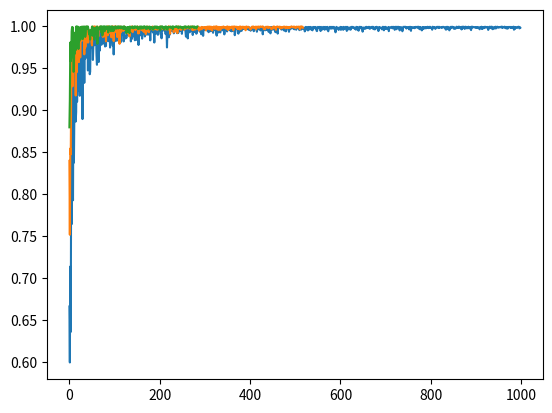

Here is the Python script that generated this plot:
import matplotlib.pyplot as plt

# First 10,000 prime numbers
primes = [2, 3, 5, 7, 11, 13, 17, 19, 23, 29, 31, 37, 41, 43, 47, 53, 59, 61, 67, 71, 73, 79, 83, 89, 97, 101, 103, 107,
          109, 113, 127, 131, 137, 139, 149, 151, 157, 163, 167, 173, 179, 181, 191, 193, 197, 199, 211, 223, 227, 229,
          233, 239, 241, 251, 257, 263, 269, 271, 277, 281, 283, 293, 307, 311, 313, 317, 331, 337, 347, 349, 353, 359,
          367, 373, 379, 383, 389, 397, 401, 409, 419, 421, 431, 433, 439, 443, 449, 457, 461, 463, 467, 479, 487, 491,
          499, 503, 509, 521, 523, 541, 547, 557, 563, 569, 571, 577, 587, 593, 599, 601, 607, 613, 617, 619, 631, 641,
          643, 647, 653, 659, 661, 673, 677, 683, 691, 701, 709, 719, 727, 733, 739, 743, 751, 757, 761, 769, 773, 787,
          797, 809, 811, 821, 823, 827, 829, 839, 853, 857, 859, 863, 877, 881, 883, 887, 907, 911, 919, 929, 937, 941,
          947, 953, 967, 971, 977, 983, 991, 997, 1009, 1013, 1019, 1021, 1031, 1033, 1039, 1049, 1051, 1061, 1063,
          1069, 1087, 1091, 1093, 1097, 1103, 1109, 1117, 1123, 1129, 1151, 1153, 1163, 1171, 1181, 1187, 1193, 1201,
          1213, 1217, 1223, 1229, 1231, 1237, 1249, 1259, 1277, 1279, 1283, 1289, 1291, 1297, 1301, 1303, 1307, 1319,
          1321, 1327, 1361, 1367, 1373, 1381, 1399, 1409, 1423, 1427, 1429, 1433, 1439, 1447, 1451, 1453, 1459, 1471,
          1481, 1483, 1487, 1489, 1493, 1499, 1511, 1523, 1531, 1543, 1549, 1553, 1559, 1567, 1571, 1579, 1583, 1597,
          1601, 1607, 1609, 1613, 1619, 1621, 1627, 1637, 1657, 1663, 1667, 1669, 1693, 1697, 1699, 1709, 1721, 1723,
          1733, 1741, 1747, 1753, 1759, 1777, 1783, 1787, 1789, 1801, 1811, 1823, 1831, 1847, 1861, 1867, 1871, 1873,
          1877, 1879, 1889, 1901, 1907, 1913, 1931, 1933, 1949, 1951, 1973, 1979, 1987, 1993, 1997, 1999, 2003, 2011,
          2017, 2027, 2029, 2039, 2053, 2063, 2069, 2081, 2083, 2087, 2089, 2099, 2111, 2113, 2129, 2131, 2137, 2141,
          2143, 2153, 2161, 2179, 2203, 2207, 2213, 2221, 2237, 2239, 2243, 2251, 2267, 2269, 2273, 2281, 2287, 2293,
          2297, 2309, 2311, 2333, 2339, 2341, 2347, 2351, 2357, 2371, 2377, 2381, 2383, 2389, 2393, 2399, 2411, 2417,
          2423, 2437, 2441, 2447, 2459, 2467, 2473, 2477, 2503, 2521, 2531, 2539, 2543, 2549, 2551, 2557, 2579, 2591,
          2593, 2609, 2617, 2621, 2633, 2647, 2657, 2659, 2663, 2671, 2677, 2683, 2687, 2689, 2693, 2699, 2707, 2711,
          2713, 2719, 2729, 2731, 2741, 2749, 2753, 2767, 2777, 2789, 2791, 2797, 2801, 2803, 2819, 2833, 2837, 2843,
          2851, 2857, 2861, 2879, 2887, 2897, 2903, 2909, 2917, 2927, 2939, 2953, 2957, 2963, 2969, 2971, 2999, 3001,
          3011, 3019, 3023, 3037, 3041, 3049, 3061, 3067, 3079, 3083, 3089, 3109, 3119, 3121, 3137, 3163, 3167, 3169,
          3181, 3187, 3191, 3203, 3209, 3217, 3221, 3229, 3251, 3253, 3257, 3259, 3271, 3299, 3301, 3307, 3313, 3319,
          3323, 3329, 3331, 3343, 3347, 3359, 3361, 3371, 3373, 3389, 3391, 3407, 3413, 3433, 3449, 3457, 3461, 3463,
          3467, 3469, 3491, 3499, 3511, 3517, 3527, 3529, 3533, 3539, 3541, 3547, 3557, 3559, 3571, 3581, 3583, 3593,
          3607, 3613, 3617, 3623, 3631, 3637, 3643, 3659, 3671, 3673, 3677, 3691, 3697, 3701, 3709, 3719, 3727, 3733,
          3739, 3761, 3767, 3769, 3779, 3793, 3797, 3803, 3821, 3823, 3833, 3847, 3851, 3853, 3863, 3877, 3881, 3889,
          3907, 3911, 3917, 3919, 3923, 3929, 3931, 3943, 3947, 3967, 3989, 4001, 4003, 4007, 4013, 4019, 4021, 4027,
          4049, 4051, 4057, 4073, 4079, 4091, 4093, 4099, 4111, 4127, 4129, 4133, 4139, 4153, 4157, 4159, 4177, 4201,
          4211, 4217, 4219, 4229, 4231, 4241, 4243, 4253, 4259, 4261, 4271, 4273, 4283, 4289, 4297, 4327, 4337, 4339,
          4349, 4357, 4363, 4373, 4391, 4397, 4409, 4421, 4423, 4441, 4447, 4451, 4457, 4463, 4481, 4483, 4493, 4507,
          4513, 4517, 4519, 4523, 4547, 4549, 4561, 4567, 4583, 4591, 4597, 4603, 4621, 4637, 4639, 4643, 4649, 4651,
          4657, 4663, 4673, 4679, 4691, 4703, 4721, 4723, 4729, 4733, 4751, 4759, 4783, 4787, 4789, 4793, 4799, 4801,
          4813, 4817, 4831, 4861, 4871, 4877, 4889, 4903, 4909, 4919, 4931, 4933, 4937, 4943, 4951, 4957, 4967, 4969,
          4973, 4987, 4993, 4999, 5003, 5009, 5011, 5021, 5023, 5039, 5051, 5059, 5077, 5081, 5087, 5099, 5101, 5107,
          5113, 5119, 5147, 5153, 5167, 5171, 5179, 5189, 5197, 5209, 5227, 5231, 5233, 5237, 5261, 5273, 5279, 5281,
          5297, 5303, 5309, 5323, 5333, 5347, 5351, 5381, 5387, 5393, 5399, 5407, 5413, 5417, 5419, 5431, 5437, 5441,
          5443, 5449, 5471, 5477, 5479, 5483, 5501, 5503, 5507, 5519, 5521, 5527, 5531, 5557, 5563, 5569, 5573, 5581,
          5591, 5623, 5639, 5641, 5647, 5651, 5653, 5657, 5659, 5669, 5683, 5689, 5693, 5701, 5711, 5717, 5737, 5741,
          5743, 5749, 5779, 5783, 5791, 5801, 5807, 5813, 5821, 5827, 5839, 5843, 5849, 5851, 5857, 5861, 5867, 5869,
          5879, 5881, 5897, 5903, 5923, 5927, 5939, 5953, 5981, 5987, 6007, 6011, 6029, 6037, 6043, 6047, 6053, 6067,
          6073, 6079, 6089, 6091, 6101, 6113, 6121, 6131, 6133, 6143, 6151, 6163, 6173, 6197, 6199, 6203, 6211, 6217,
          6221, 6229, 6247, 6257, 6263, 6269, 6271, 6277, 6287, 6299, 6301, 6311, 6317, 6323, 6329, 6337, 6343, 6353,
          6359, 6361, 6367, 6373, 6379, 6389, 6397, 6421, 6427, 6449, 6451, 6469, 6473, 6481, 6491, 6521, 6529, 6547,
          6551, 6553, 6563, 6569, 6571, 6577, 6581, 6599, 6607, 6619, 6637, 6653, 6659, 6661, 6673, 6679, 6689, 6691,
          6701, 6703, 6709, 6719, 6733, 6737, 6761, 6763, 6779, 6781, 6791, 6793, 6803, 6823, 6827, 6829, 6833, 6841,
          6857, 6863, 6869, 6871, 6883, 6899, 6907, 6911, 6917, 6947, 6949, 6959, 6961, 6967, 6971, 6977, 6983, 6991,
          6997, 7001, 7013, 7019, 7027, 7039, 7043, 7057, 7069, 7079, 7103, 7109, 7121, 7127, 7129, 7151, 7159, 7177,
          7187, 7193, 7207, 7211, 7213, 7219, 7229, 7237, 7243, 7247, 7253, 7283, 7297, 7307, 7309, 7321, 7331, 7333,
          7349, 7351, 7369, 7393, 7411, 7417, 7433, 7451, 7457, 7459, 7477, 7481, 7487, 7489, 7499, 7507, 7517, 7523,
          7529, 7537, 7541, 7547, 7549, 7559, 7561, 7573, 7577, 7583, 7589, 7591, 7603, 7607, 7621, 7639, 7643, 7649,
          7669, 7673, 7681, 7687, 7691, 7699, 7703, 7717, 7723, 7727, 7741, 7753, 7757, 7759, 7789, 7793, 7817, 7823,
          7829, 7841, 7853, 7867, 7873, 7877, 7879, 7883, 7901, 7907, 7919]

# pseudo-Fibonacci Prime Number division
points = []

for i, k in enumerate(primes):
    # Since in python accessing lists with negative indexes is legal, eliminate first point
    if primes[i - 1] > k:
        continue

    # Divide previous prime / current prime
    point = primes[i - 1] / k
    points.append(point)

print(points)

plt.plot(range(len(primes) - 1), points)
plt.show()

theta_points = []
for i, k in enumerate(points):
    # Since in python accessing lists with negative indexes is legal, eliminate first point
    if points[i - 1] > k:
        continue

    # Divide previous prime / current prime
    theta_point = points[i - 1] / k
    theta_points.append(theta_point)

print(theta_points)

plt.plot(range(len(theta_points)), theta_points)
plt.show()

beta_points = []
for i, k in enumerate(theta_points):
    # Since in python accessing lists with negative indexes is legal, eliminate first point
    if theta_points[i - 1] > k:
        continue

    # Divide previous prime / current prime
    beta_point = theta_points[i - 1] / k
    beta_points.append(beta_point)

print(beta_points)

plt.plot(range(len(beta_points)), beta_points)
plt.show()